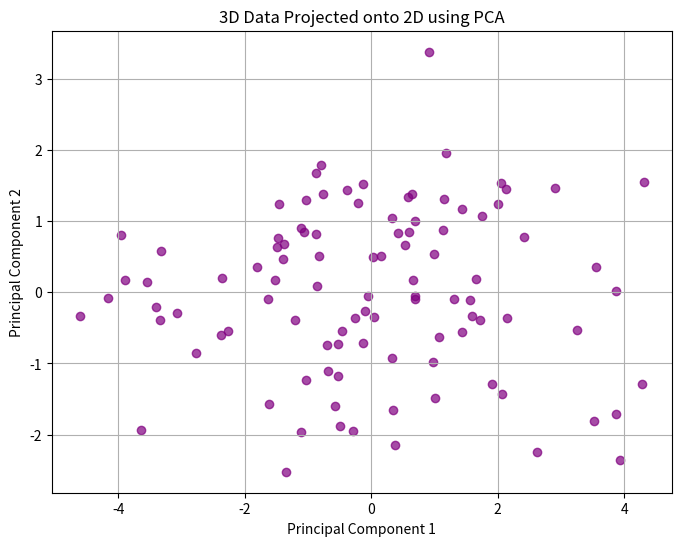

Here is the Python script that generated this plot:
import numpy as np
import matplotlib.pyplot as plt

# Step 1: Create a 3D dataset
np.random.seed(0)
n_samples = 100
# Random 3D points with some correlation
X = np.random.multivariate_normal(
    mean=[0, 0, 0],
    cov=[[3, 1, 0.5], [1, 2, 0.3], [0.5, 0.3, 1]],
    size=n_samples
)

# Step 2: Center the data
X_centered = X - np.mean(X, axis=0)

# Step 3: Compute covariance matrix
cov_matrix = np.cov(X_centered, rowvar=False)

# Step 4: Eigen decomposition
eigvals, eigvecs = np.linalg.eigh(cov_matrix)  # symmetric matrix
# Sort eigenvalues & eigenvectors in descending order
idx = np.argsort(eigvals)[::-1]
eigvals = eigvals[idx]
eigvecs = eigvecs[:, idx]

# Step 5: Select top 2 principal components
top2_eigvecs = eigvecs[:, :2]  # shape (3,2)

# Step 6: Project data onto top 2 components
X_projected = X_centered @ top2_eigvecs  # shape (n_samples, 2)

# Step 7: Visualize
plt.figure(figsize=(8,6))
plt.scatter(X_projected[:, 0], X_projected[:, 1], color='purple', alpha=0.7)
plt.title("3D Data Projected onto 2D using PCA")
plt.xlabel("Principal Component 1")
plt.ylabel("Principal Component 2")
plt.grid(True)
plt.show()
